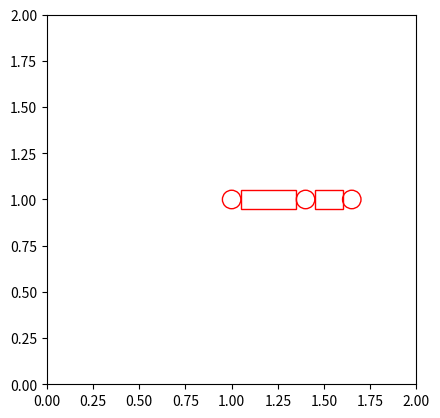

Write Python code to recreate this figure. (Note: this script raises an exception after producing the figure.)
import argparse
import math
import sys
from random import uniform, randint
import matplotlib.pyplot as plt
import matplotlib.patches as patches
import numpy
import numpy as np
from scipy.spatial import ConvexHull
import matplotlib.animation as animation

# Define the number of interpolation steps (resolution)
SCENE_X = 2.00
SCENE_Y = 2.00

START_POINT_X = 1
START_POINT_Y = 1

JOINT_RADIUS = SCENE_X * 0.025
LEN_J1 = SCENE_X * 0.2
LEN_J2 = SCENE_X * 0.125

joint_radius = JOINT_RADIUS
second_joint_radius = LEN_J1
third_joint_radius = LEN_J2

main_joint_coordinates = np.array([START_POINT_X, START_POINT_Y])
fig, ax = plt.subplots(dpi=100)

num_steps = 100

def calculate_distance(x1, y1, x2, y2):
  return math.sqrt((x2 - x1) ** 2 + (y2 - y1) ** 2)

def calculate_rectangle_vertices(reference_point, length, height, angle):
    # Convert angle from degrees to radians
    angle_radians = np.radians(angle)

    # Unpack reference point coordinates
    x, y = reference_point

    # Calculate the coordinates of the other three vertices before rotation
    vertices = [
      [x, y],  # Reference point
      [x + length * np.cos(angle_radians), y + length * np.sin(angle_radians)],  # Top right
      [x + length * np.cos(angle_radians) - height * np.sin(angle_radians),
       y + length * np.sin(angle_radians) + height * np.cos(angle_radians)],  # Bottom right
      [x - height * np.sin(angle_radians), y + height * np.cos(angle_radians)]  # Bottom left
    ]

    return vertices


def calculate_angle_between_points(pointA, pointB, pointC):
  vectorAB = np.array(pointA) - np.array(pointB)
  vectorBC = np.array(pointC) - np.array(pointB)

  dot_product = np.dot(vectorAB, vectorBC)
  magnitude_AB = np.linalg.norm(vectorAB)
  magnitude_BC = np.linalg.norm(vectorBC)

  cosine_theta = dot_product / (magnitude_AB * magnitude_BC)

  # Calculate the angle in radians
  theta = np.arccos(cosine_theta)

  # Convert radians to degrees
  degrees = np.degrees(theta)

  return np.deg2rad(degrees)

class arm:

  angle_degrees_second_joint = 0
  angle_degrees_third_joint = 0



  def __init__(self,add_two, add_three):
    main_joint_coordinates = np.array([START_POINT_X, START_POINT_Y])
    self.main_joint = patches.Circle(main_joint_coordinates, joint_radius, fill=False, edgecolor='black')


    second_joint_coordinates = np.array([main_joint_coordinates[0] + second_joint_radius,
                                         main_joint_coordinates[1]])

    self.second_joint = patches.Circle(second_joint_coordinates, joint_radius, fill=False, edgecolor='black')


    self.rectangle1 = patches.Rectangle(np.array([START_POINT_X + JOINT_RADIUS, START_POINT_Y - JOINT_RADIUS]),
                                   LEN_J1 - (2 * JOINT_RADIUS), JOINT_RADIUS * 2, fill=False, edgecolor='black')


    self.rec1_dist = calculate_distance(main_joint_coordinates[0], main_joint_coordinates[1], self.rectangle1.get_x(),
                                   self.rectangle1.get_y())
    self.rec1_angle = calculate_angle_between_points(
      [START_POINT_X + JOINT_RADIUS, START_POINT_Y - JOINT_RADIUS],
      [START_POINT_X, START_POINT_Y],
      [START_POINT_X + JOINT_RADIUS, START_POINT_Y]
    )

    self.rec1_ver = calculate_rectangle_vertices((START_POINT_X + JOINT_RADIUS, START_POINT_Y - JOINT_RADIUS),
                                            LEN_J1 - (2 * JOINT_RADIUS), JOINT_RADIUS * 2, 0)

    third_joint_coordinates = np.array([second_joint_coordinates[0] + third_joint_radius,
                                        second_joint_coordinates[1]])
    self.third_joint = patches.Circle(third_joint_coordinates, joint_radius, fill=False, edgecolor='black')


    # ------------------------------------
    self.rectangle2 = patches.Rectangle(
      np.array([second_joint_coordinates[0] + JOINT_RADIUS, second_joint_coordinates[1] - JOINT_RADIUS]),
      LEN_J2 - (2 * JOINT_RADIUS), JOINT_RADIUS * 2, fill=False, edgecolor='black')


    self.rec2_dist = calculate_distance(second_joint_coordinates[0], second_joint_coordinates[1], self.rectangle2.get_x(),
                                   self.rectangle2.get_y())

    self.rec2_angle = calculate_angle_between_points(
      [second_joint_coordinates[0] + JOINT_RADIUS, second_joint_coordinates[1] - JOINT_RADIUS],
      [second_joint_coordinates[0], second_joint_coordinates[1]],
      [second_joint_coordinates[0] + JOINT_RADIUS, second_joint_coordinates[1]]
    )

    self.rec2_ver = calculate_rectangle_vertices(
      (second_joint_coordinates[0] + JOINT_RADIUS, second_joint_coordinates[1] - JOINT_RADIUS),
      LEN_J2 - (2 * JOINT_RADIUS), JOINT_RADIUS * 2, 0)

    self.update_joint_positions(add_two, add_three)
    self.joint_config()

  def get_joint1_center(self):
    return self.main_joint.center

  def get_joint2_center(self):
    return self.second_joint.center

  def get_joint3_center(self):
    return self.third_joint.center




  def joint_config(self):
    self.node = np.array([self.angle_degrees_second_joint, self.angle_degrees_third_joint])

  def update_joint_positions(self, add_two, add_three):
    local_angle_degrees_second_joint =  add_two
    local_angle_degrees_third_joint = add_three
    #local_angle_degrees_second_joint %= 360
    #local_angle_degrees_third_joint %= 360

    # Calculate new position for the second joint in a circular motion around the main joint
    angle_radians_second_joint = add_two
    new_second_joint_x = main_joint_coordinates[0] + second_joint_radius * np.cos(angle_radians_second_joint)
    new_second_joint_y = main_joint_coordinates[1] + second_joint_radius * np.sin(angle_radians_second_joint)

    # Calculate new position for the third joint in a circular motion around the second joint
    angle_radians_third_joint = add_three
    new_third_joint_x = new_second_joint_x + third_joint_radius * np.cos(angle_radians_third_joint)
    new_third_joint_y = new_second_joint_y + third_joint_radius * np.sin(angle_radians_third_joint)

    new_rec1_x = main_joint_coordinates[0] + self.rec1_dist * np.cos(angle_radians_second_joint - self.rec1_angle)
    new_rec1_y = main_joint_coordinates[1] + self.rec1_dist * np.sin(angle_radians_second_joint - self.rec1_angle)

    new_rec2_x = new_second_joint_x + self.rec2_dist * np.cos(angle_radians_third_joint - self.rec2_angle)
    new_rec2_y = new_second_joint_y + self.rec2_dist * np.sin(angle_radians_third_joint - self.rec2_angle)

    self.rec1_ver = calculate_rectangle_vertices((new_rec1_x, new_rec1_y),
                                            LEN_J1 - (2 * JOINT_RADIUS), JOINT_RADIUS * 2,
                                            local_angle_degrees_second_joint)
    self.rec2_ver = calculate_rectangle_vertices((new_rec2_x, new_rec2_y),
                                            LEN_J2 - (2 * JOINT_RADIUS), JOINT_RADIUS * 2,
                                            local_angle_degrees_third_joint)

    self.angle_degrees_second_joint = local_angle_degrees_second_joint
    self.angle_degrees_third_joint = local_angle_degrees_third_joint

    self.second_joint.set_center((new_second_joint_x, new_second_joint_y))
    self.third_joint.set_center((new_third_joint_x, new_third_joint_y))
    self.rectangle1.set_xy((new_rec1_x, new_rec1_y))
    self.rectangle1.set_angle(math.degrees(local_angle_degrees_second_joint))
    self.rectangle2.set_xy((new_rec2_x, new_rec2_y))
    self.rectangle2.set_angle(math.degrees(local_angle_degrees_third_joint))

  def do_patch(self):
    ax.add_patch(self.main_joint)
    ax.add_patch(self.second_joint)
    ax.add_patch(self.rectangle1)
    ax.add_patch(self.third_joint)
    ax.add_patch(self.rectangle2)

  def set_color(self, color):
    self.main_joint.set(edgecolor=color)
    self.second_joint.set(edgecolor=color)
    self.rectangle1.set(edgecolor=color)
    self.third_joint.set(edgecolor=color)
    self.rectangle2.set(edgecolor=color)


def interpolate(start, goal, resolution):
    step = (goal - start) / resolution
    for i in range(resolution + 1):
        yield start + i * step


def animate_arm(start_config, goal_config, resolution, the_arm):
    def update(frame):
        the_arm.update_joint_positions(frame[0], frame[1])
        return the_arm.main_joint, the_arm.second_joint, the_arm.rectangle1, the_arm.third_joint, the_arm.rectangle2

    frames = list(interpolate(start_config, goal_config, resolution))

    for frame in frames:
        update(frame)
        plt.pause(0.1)  # Adjust the pause duration as needed
        plt.draw()


if __name__ == "__main__":
    parser = argparse.ArgumentParser(description="Interpolation for Robot Arm Configurations")
    parser.add_argument("--start", type=float, nargs=2, help="Start robot configuration (theta1, theta2)")
    parser.add_argument("--goal", type=float, nargs=2, help="Goal robot configuration (theta1, theta2)")
    args = parser.parse_args()

    start_config = np.array(args.start)
    goal_config = np.array(args.goal)

    ax.set_aspect('equal')
    ax.set_xlim(0, 2)
    ax.set_ylim(0, 2)
    plt.gca().set_aspect('equal', adjustable='box')

    new_arm = arm(0, 0)
    new_arm.set_color("red")
    new_arm.do_patch()

    animate_arm(start_config, goal_config, num_steps, new_arm)
    plt.show()
